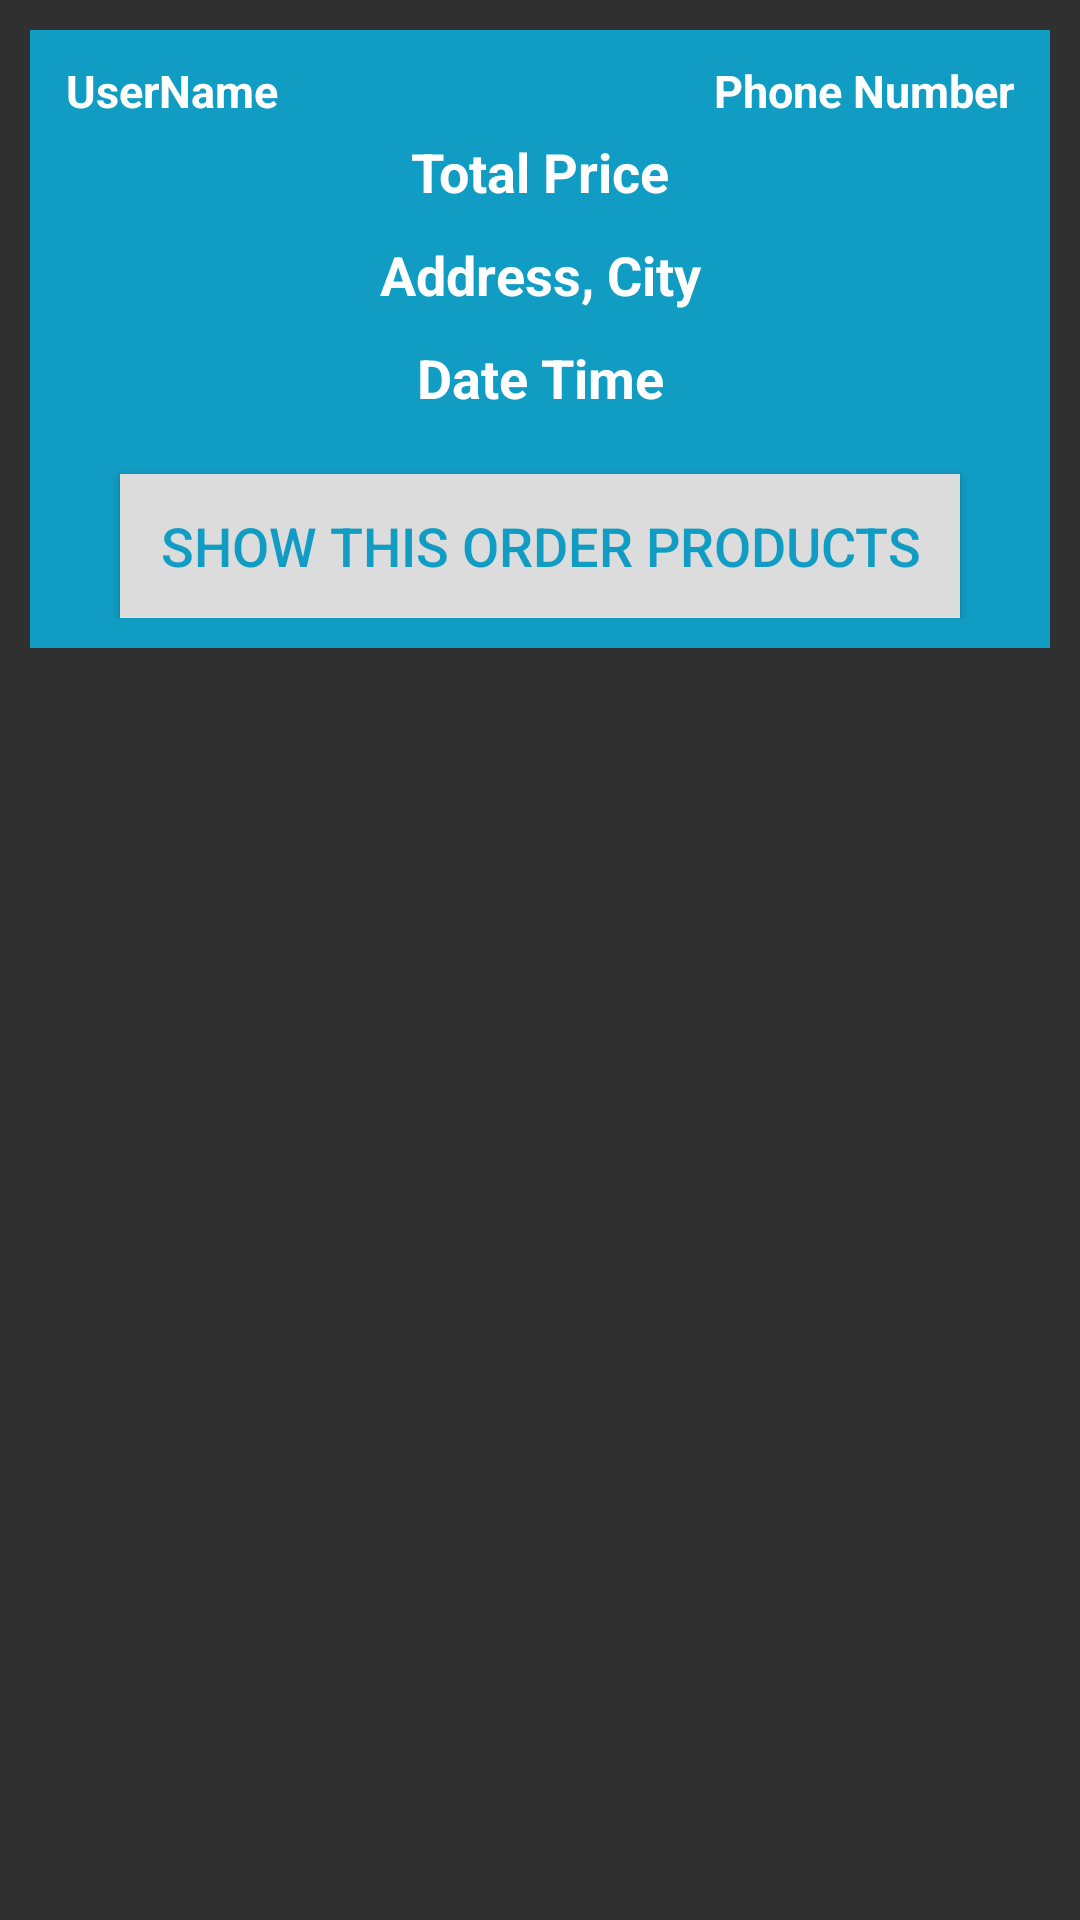

Write the Android layout XML for this screen, with the resource values it uses.
<!-- AndroidManifest.xml: application theme AppTheme -->
<!-- res/layout/orders_layout.xml -->
<?xml version="1.0" encoding="utf-8"?>
<RelativeLayout
    xmlns:android="http://schemas.android.com/apk/res/android"
    android:layout_width="match_parent"
    android:layout_height="wrap_content">

    <RelativeLayout
        android:layout_width="match_parent"
        android:layout_height="wrap_content"
        android:padding="10dp"
        android:layout_margin="10dp"
        android:background="@color/colorBlue"
        >
        <TextView
            android:id="@+id/order_user_name"
            android:layout_width="160dp"
            android:layout_height="wrap_content"
            android:text="UserName"
            android:textColor="@android:color/white"
            android:textSize="15dp"
            android:layout_marginLeft="2dp"
            android:textStyle="bold"
            />

        <TextView
            android:id="@+id/order_phone_number"
            android:layout_width="160dp"
            android:layout_height="wrap_content"
            android:layout_alignParentEnd="true"
            android:text="Phone Number"
            android:textAlignment="viewEnd"
            android:textColor="@android:color/white"
            android:textSize="15dp"
            android:layout_marginRight="2dp"
            android:textStyle="bold"
            />

        <TextView
            android:id="@+id/order_total_price"
            android:layout_width="match_parent"
            android:layout_height="wrap_content"
            android:text="Total Price"
            android:textColor="@android:color/white"
            android:textSize="18dp"
            android:textStyle="bold"
            android:layout_below="@+id/cart_product_quantity"
            android:gravity="center"
            android:layout_marginTop="25dp"
            />

        <TextView
            android:id="@+id/order_address_city"
            android:layout_width="match_parent"
            android:layout_height="wrap_content"
            android:text="Address, City"
            android:textColor="@android:color/white"
            android:textSize="18dp"
            android:textStyle="bold"
            android:layout_below="@+id/order_total_price"
            android:gravity="center"
            android:layout_marginTop="10dp"
            />
        <TextView
            android:id="@+id/order_date_time"
            android:layout_width="match_parent"
            android:layout_height="wrap_content"
            android:text="Date Time"
            android:textColor="@android:color/white"
            android:textSize="18dp"
            android:textStyle="bold"
            android:layout_below="@+id/order_address_city"
            android:gravity="center"
            android:layout_marginTop="10dp"
            />

        <Button
            android:id="@+id/show_all_products_btn"
            android:layout_width="match_parent"
            android:layout_height="wrap_content"
            android:layout_below="@+id/order_date_time"
            android:layout_marginLeft="20dp"
            android:layout_marginRight="20dp"
            android:layout_marginTop="20dp"
            android:background="@color/colorWhite"
            android:text="Show This Order Products"
            android:textColor="@color/colorBlue"
            android:textSize="18dp"
            />

    </RelativeLayout>

</RelativeLayout>
<!-- resources referenced by this layout -->
<resources>
  <color name="colorBlue">#109cc3</color>
  <color name="colorWhite">#dcdcdc</color>
  <style name="AppTheme" parent="Theme.AppCompat.NoActionBar">
          
          <item name="colorPrimary">@color/colorWhite</item>
          <item name="colorPrimaryDark">@color/colorBlue</item>
          <item name="colorAccent">@color/colorAccent</item>
      </style>
  <color name="colorAccent">#FF4081</color>
</resources>
